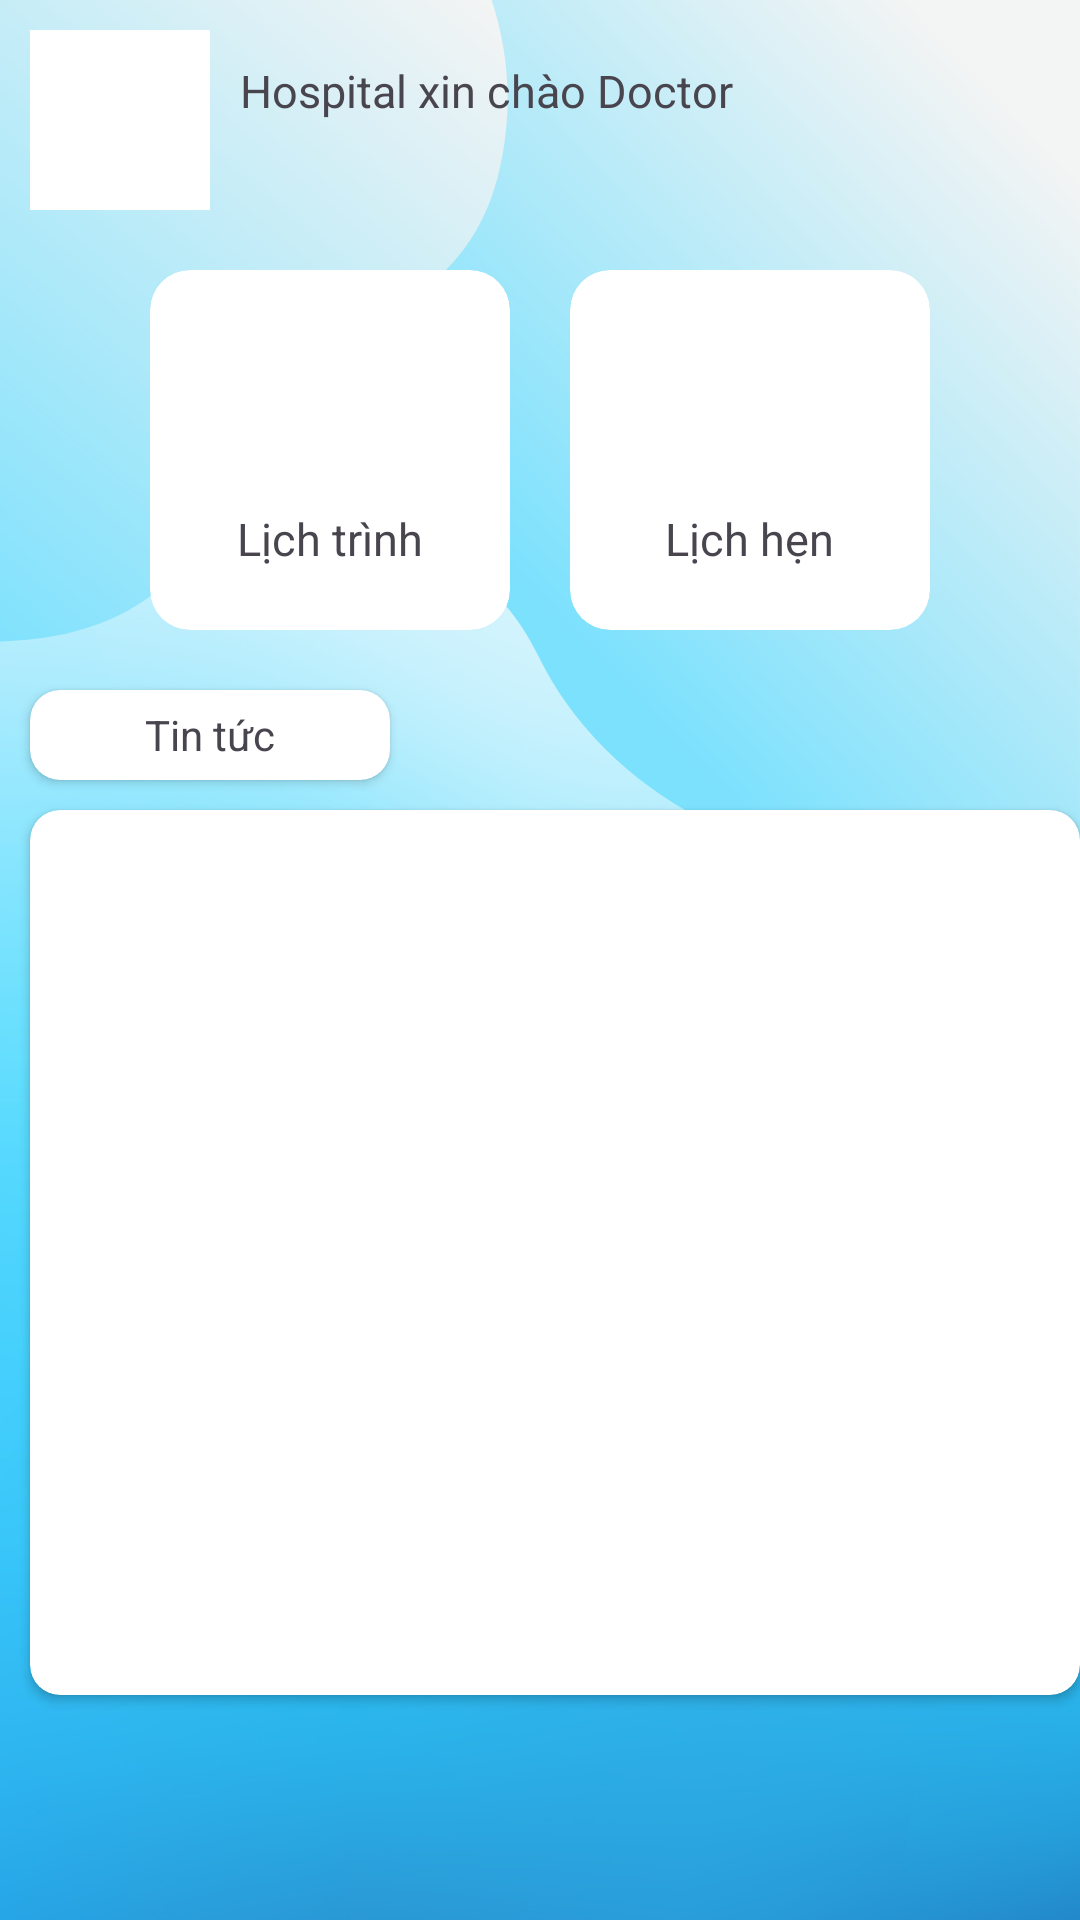

Reconstruct the res/layout file that produces this screen, plus the resources it refers to.
<!-- AndroidManifest.xml: application theme Theme.CheoHospitalApp_Nhom8 -->
<!-- res/layout/fragment_trangchu__doctor.xml -->
<?xml version="1.0" encoding="utf-8"?>
<RelativeLayout xmlns:android="http://schemas.android.com/apk/res/android"
    xmlns:app="http://schemas.android.com/apk/res-auto"
    xmlns:tools="http://schemas.android.com/tools"
    android:layout_width="match_parent"
    android:layout_height="match_parent"
    tools:context=".fragment.TrangchuFragment_Doctor"
    android:orientation="horizontal">

    <ImageView
        android:id="@+id/imageView"
        android:layout_width="match_parent"
        android:layout_height="match_parent"
        app:srcCompat="@drawable/trangchu_backgroud"
        android:scaleType="centerCrop"/>

    <RelativeLayout
        android:id="@+id/top"
        android:layout_width="match_parent"
        android:layout_height="80dp">

        <LinearLayout
            android:layout_width="match_parent"
            android:layout_height="match_parent"
            android:layout_weight="2"
            android:orientation="horizontal"
            app:layout_constraintEnd_toEndOf="parent"
            app:layout_constraintStart_toStartOf="parent"
            app:layout_constraintTop_toTopOf="parent">

            <LinearLayout
                android:layout_width="wrap_content"
                android:layout_height="wrap_content"
                android:layout_margin="10dp"
                android:orientation="vertical">

                <ImageView
                    android:id="@+id/logo"
                    android:layout_width="60dp"
                    android:layout_height="60dp"
                    android:background="@android:color/transparent"
                    android:src="@color/white" />
            </LinearLayout>

            <LinearLayout
                android:layout_width="wrap_content"
                android:layout_height="wrap_content"
                android:layout_marginTop="10dp"
                android:orientation="vertical">

                <TextView
                    android:id="@+id/logotext"
                    android:layout_width="300dp"
                    android:layout_height="match_parent"
                    android:layout_marginTop="10dp"
                    android:layout_marginRight="10dp"
                    android:text="Hospital xin chào Doctor"
                    android:textSize="15dp" />
            </LinearLayout>

        </LinearLayout>
    </RelativeLayout>

    <LinearLayout
        android:id="@+id/menu"
        android:layout_width="match_parent"
        android:layout_height="wrap_content"
        android:layout_weight="2"
        android:gravity="center_horizontal"
        android:orientation="horizontal"
        android:padding="10dp"
        android:layout_below="@+id/top">

        <androidx.cardview.widget.CardView
            android:id="@+id/btnLichtrinh"
            android:layout_width="120dp"
            android:layout_height="120dp"
            android:layout_marginRight="10dp"
            android:clickable="true"
            android:focusable="true"
            android:foreground="?android:selectableItemBackground"
            app:cardBackgroundColor="@color/white"
            app:cardCornerRadius="40px"
            app:cardElevation="0dp">

            <LinearLayout
                android:layout_width="match_parent"
                android:layout_height="match_parent"
                android:gravity="center"
                android:orientation="vertical">

                <ImageView
                    android:layout_width="45dp"
                    android:layout_height="45dp"
                    android:layout_margin="7dp"
                    android:src="@drawable/baseline_edit_calendar_24" />

                <TextView
                    android:layout_width="wrap_content"
                    android:layout_height="wrap_content"
                    android:text="Lịch trình"
                    android:textSize="15dp" />
            </LinearLayout>
        </androidx.cardview.widget.CardView>

        <androidx.cardview.widget.CardView
            android:id="@+id/btnLichhen"
            android:layout_width="120dp"
            android:layout_height="120dp"
            android:layout_marginLeft="10dp"
            android:clickable="true"
            android:focusable="true"
            android:foreground="?android:selectableItemBackground"
            app:cardBackgroundColor="@color/white"
            app:cardCornerRadius="40px"
            app:cardElevation="0dp">

            <LinearLayout
                android:layout_width="match_parent"
                android:layout_height="match_parent"
                android:gravity="center"
                android:orientation="vertical">

                <ImageView
                    android:layout_width="45dp"
                    android:layout_height="45dp"
                    android:layout_margin="7dp"
                    android:src="@drawable/baseline_calendar_month_24" />

                <TextView
                    android:layout_width="wrap_content"
                    android:layout_height="wrap_content"
                    android:text="Lịch hẹn"
                    android:textSize="15dp" />
            </LinearLayout>
        </androidx.cardview.widget.CardView>

    </LinearLayout>

    <RelativeLayout
        android:id="@+id/tintuc"
        android:layout_width="match_parent"
        android:layout_height="0dp"
        android:layout_below="@+id/menu"
        android:layout_above="@+id/nav">

        <androidx.cardview.widget.CardView
            android:id="@+id/cardView_Tintuc"
            android:layout_width="120dp"
            android:layout_height="wrap_content"
            android:background="@color/white"
            android:layout_marginLeft="10dp"
            android:layout_margin="10dp"
            android:padding="20px"
            app:layout_constraintCircleRadius="50px"
            app:cardCornerRadius="30px">

            <TextView
                android:layout_width="match_parent"
                android:layout_height="30dp"
                android:text="Tin tức"
                android:gravity="center" />
        </androidx.cardview.widget.CardView>

        <androidx.cardview.widget.CardView
            android:layout_width="wrap_content"
            android:layout_height="wrap_content"
            android:layout_marginLeft="10dp"
            android:layout_marginBottom="10dp"
            android:layout_below="@+id/cardView_Tintuc"
            android:background="@color/white"
            app:cardCornerRadius="10dp">

            <ListView
                android:id="@+id/lvTintuc"
                android:layout_width="390dp"
                android:layout_height="380dp">
            </ListView>

        </androidx.cardview.widget.CardView>


    </RelativeLayout>

    <RelativeLayout
        android:id="@+id/nav"
        android:layout_alignParentBottom="true"
        android:layout_width="match_parent"
        android:layout_height="65dp" />


</RelativeLayout>
<!-- resources referenced by this layout -->
<resources>
  <color name="white">#FFFFFFFF</color>
  <!-- drawable trangchu_backgroud: png bitmap (drawable, 415786 bytes) -->
  <style name="Theme.CheoHospitalApp_Nhom8" parent="Base.Theme.CheoHospitalApp_Nhom8" />
  <style name="Base.Theme.CheoHospitalApp_Nhom8" parent="Theme.Material3.DayNight.NoActionBar">
          
          
      </style>
</resources>
